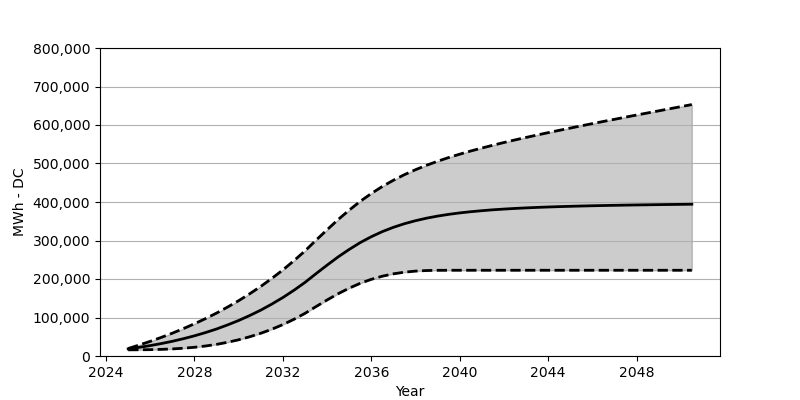

The data file committed next to this chart (first rows):
Date, Low, Base, High
2025-01, 16010, 18566, 19453
2025-07, 16164, 22473, 28493
2026-01, 16515, 27071, 38081
2026-07, 17236, 32266, 48328
2027-01, 18401, 38215, 59317
2027-07, 20185, 44864, 71120
2028-01, 22679, 52410, 83697
2028-07, 25957, 60842, 97119
2029-01, 30236, 70203, 111603
2029-07, 35679, 80707, 127128
2030-01, 42183, 92274, 143756
2030-07, 49956, 105057, 161621
2031-01, 59038, 119190, 180816
2031-07, 69512, 134756, 201454
2032-01, 81615, 151889, 223597
2032-07, 95315, 170662, 247483
2033-01, 110871, 191238, 273090
2033-07, 128365, 213804, 300748
2034-01, 145570, 236081, 328046
2034-07, 161745, 257317, 354333
2035-01, 176301, 276883, 378981
2035-07, 188805, 294511, 401640
2036-01, 199165, 309892, 422072
2036-07, 207268, 323097, 440360
2037-01, 213495, 334303, 456627
2037-07, 217711, 343622, 471069
2038-01, 220525, 351446, 483945
2038-07, 221968, 357972, 495439
2039-01, 222535, 363415, 505872
2039-07, 222680, 367889, 515469
2040-01, 222690, 371672, 524263
2040-07, 222690, 374786, 532510
2041-01, 222690, 377425, 540190
2041-07, 222690, 379744, 547478
2042-01, 222690, 381610, 554560
2042-07, 222690, 383290, 561209
2043-01, 222690, 384703, 567714
2043-07, 222690, 385940, 573972
2044-01, 222690, 387012, 580146
2044-07, 222690, 387970, 586126
2045-01, 222690, 388785, 592043
2045-07, 222690, 389558, 597857
2046-01, 222690, 390228, 603558
2046-07, 222690, 390847, 609228
2047-01, 222690, 391383, 614794
2047-07, 222690, 391877, 620371
2048-01, 222690, 392321, 625928
2048-07, 222690, 392723, 631360
2049-01, 222690, 393176, 636803
2049-07, 222690, 393527, 642247
2050-01, 222690, 393857, 647690
2050-07, 222690, 394238, 653071
